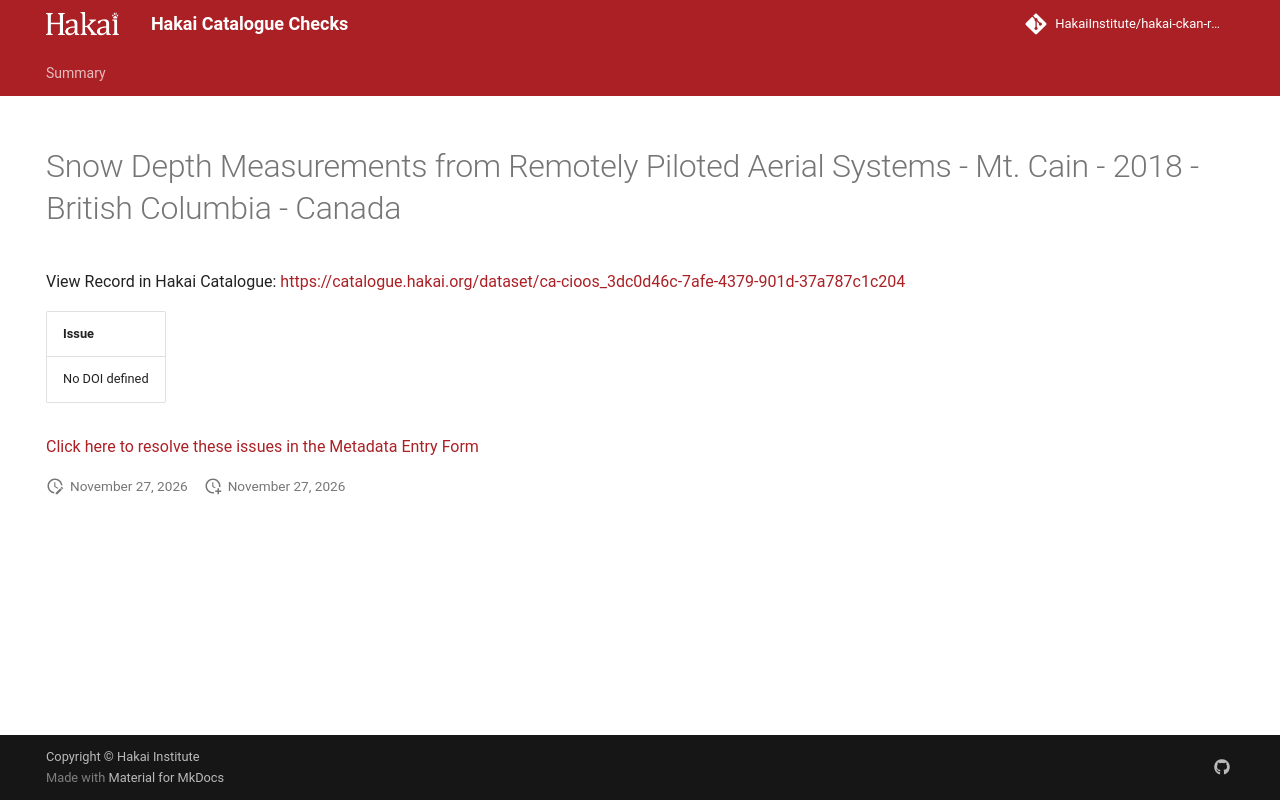

repository: HakaiInstitute/hakai-ckan-records-checks · page: main/records/f15f9c5e-08a6-4e9f-8ff5-a6126447e138/index.html · generator: mkdocs

---
title: Snow Depth Measurements from Remotely Piloted Aerial Systems - Mt. Cain - 2018 - British Columbia - Canada
hide:
  - navigation
  - toc
---

# Snow Depth Measurements from Remotely Piloted Aerial Systems - Mt. Cain - 2018 - British Columbia - Canada

View Record in Hakai Catalogue: <a href="https://catalogue.hakai.org/dataset/ca-cioos_3dc0d46c-7afe-4379-901d-37a787c1c204" target="_blank">https://catalogue.hakai.org/dataset/ca-cioos_3dc0d46c-7afe-4379-901d-37a787c1c204</a>

| Issue          |
|:---------------|
| No DOI defined |


<a href="https://hakaiinstitute.github.io/hakai-metadata-entry-form#/en/hakai/qbqh6DF00XZq8MOpQ3kKkI9GUv43/-MWN2Tzh0TTllTGVIU0M" target="_blank">Click here to resolve these issues in the Metadata Entry Form</a>


<script>
   document.addEventListener("DOMContentLoaded", function() {
    var map = L.map('map').setView([51.505, -125.09], 5);
    L.tileLayer('https://tile.openstreetmap.org/{z}/{x}/{y}.png', {
        maxZoom: 19,
        attribution: '&copy; <a href="http://www.openstreetmap.org/copyright">OpenStreetMap</a>'
    }).addTo(map);
    var geojsonFeature = {
        "type": "Feature",
        "properties": {
            "name" : "Snow Depth Measurements from Remotely Piloted Aerial Systems - Mt. Cain - 2018 - British Columbia - Canada"
        },
        "geometry": {'type': 'Polygon', 'coordinates': [[[-126.45157077, 50.17895647], [-126.25015464, 50.17895647], [-126.25015464, 50.29841121], [-126.45157077, 50.29841121], [-126.45157077, 50.17895647]]]}
    }
    L.geoJSON(geojsonFeature).addTo(map);
   })
</script>
